Dataset: data_split (GitHub, setiawanadekaputrajaya/Klasifikasi_Penyakit-Daun-Padi). Classes: bacterial leaf blight, brown spot, leaf scald.

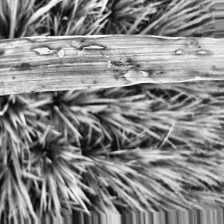
Label: bacterial leaf blight

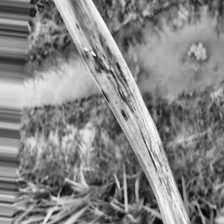
Label: leaf scald

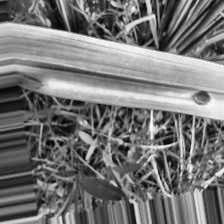
Label: brown spot

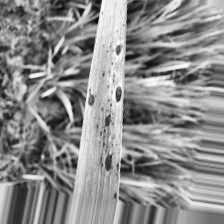
Label: brown spot

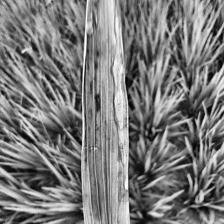
Label: bacterial leaf blight

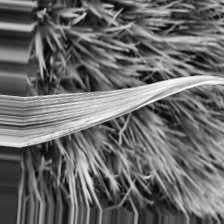
Label: leaf scald
